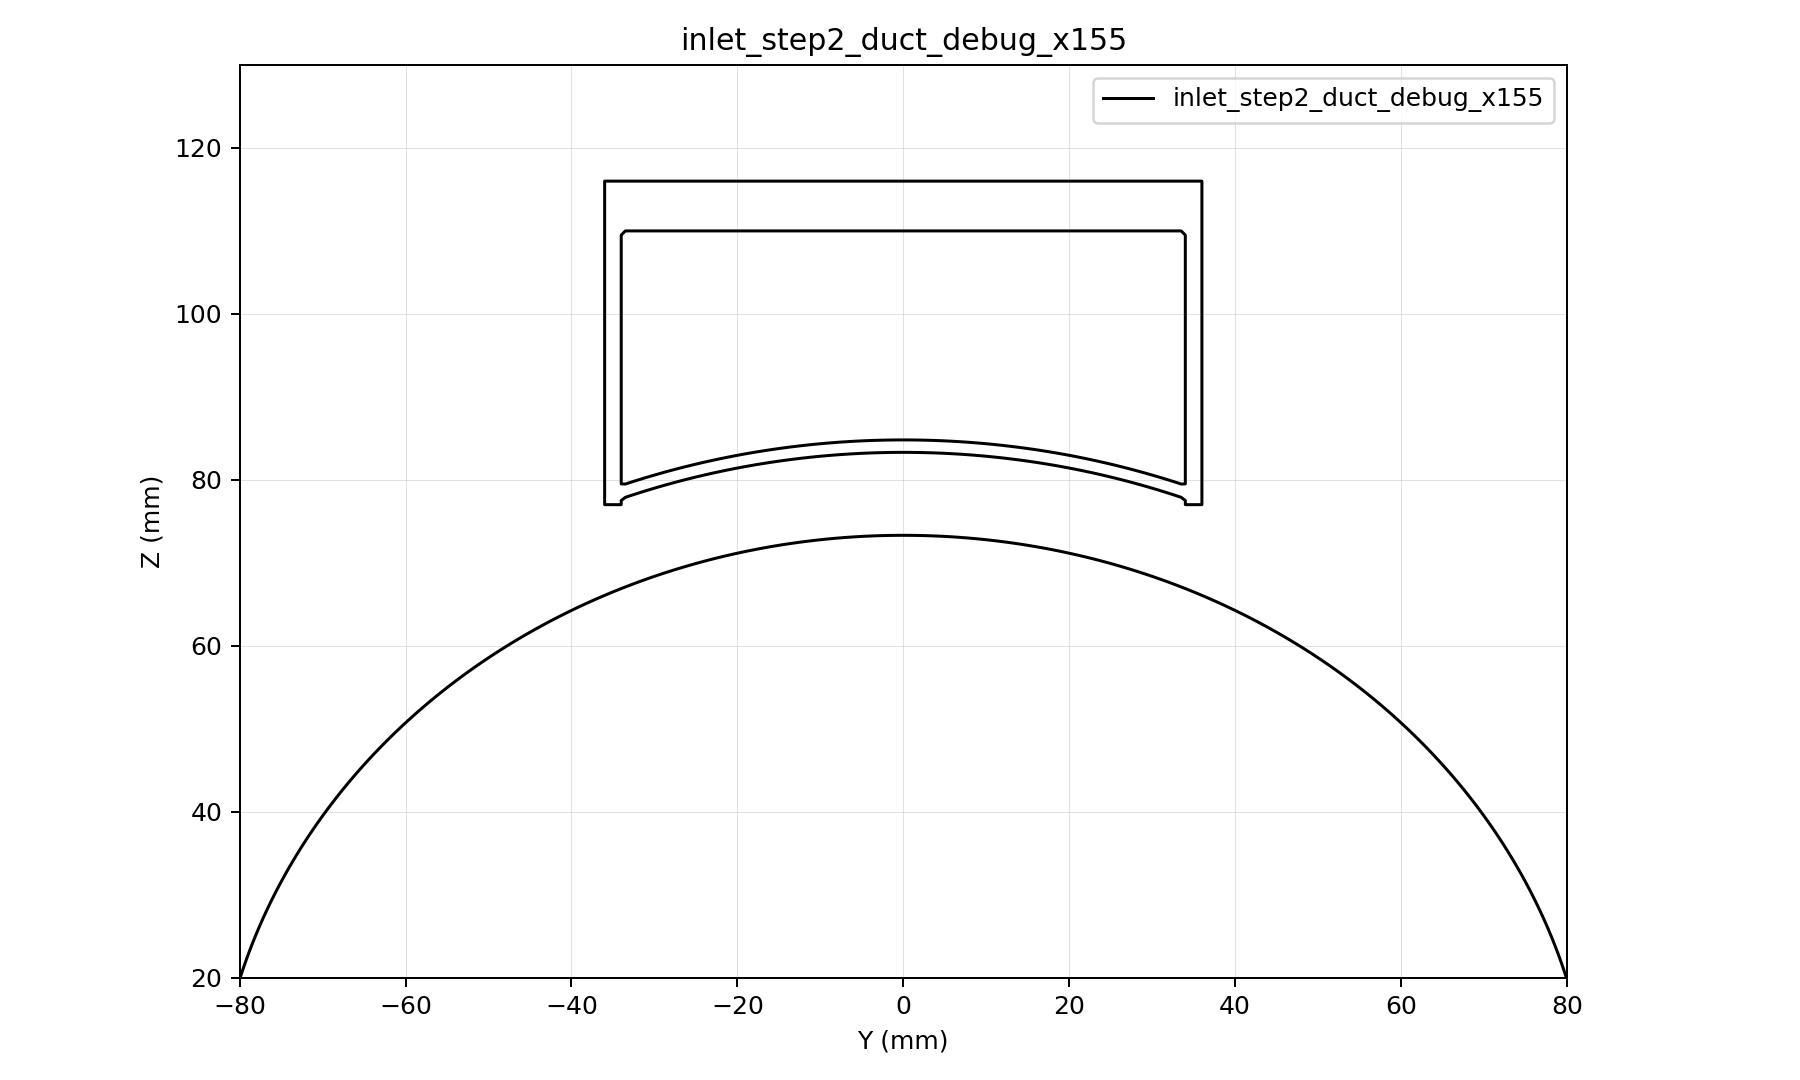

Source data for this figure (header and first rows):
y, z, d
-80, 20, 0.06282
-79.5, 20, -0.3616
-79, 20, -0.7857
-78.5, 20, -1.21
-78, 20, -1.633
-77.5, 20, -2.057
-77, 20, -2.48
-76.5, 20, -2.903
-76, 20, -3.326
-75.5, 20, -3.749
-75, 20, -4.171
-74.5, 20, -4.594
-74, 20, -5.016
-73.5, 20, -5.437
-73, 20, -5.859
-72.5, 20, -6.28
-72, 20, -6.701
-71.5, 20, -7.122
-71, 20, -7.542
-70.5, 20, -7.962
-70, 20, -8.382
-69.5, 20, -8.802
-69, 20, -9.221
-68.5, 20, -9.64
-68, 20, -10.06
-67.5, 20, -10.48
-67, 20, -10.89
-66.5, 20, -11.31
-66, 20, -11.73
-65.5, 20, -12.15
-65, 20, -12.56
-64.5, 20, -12.98
-64, 20, -13.4
-63.5, 20, -13.81
-63, 20, -14.23
-62.5, 20, -14.64
-62, 20, -15.06
-61.5, 20, -15.47
-61, 20, -15.88
-60.5, 20, -16.3
-60, 20, -16.71
-59.5, 20, -17.12
-59, 20, -17.54
-58.5, 20, -17.95
-58, 20, -18.36
-57.5, 20, -18.77
-57, 20, -19.18
-56.5, 20, -19.59
-56, 20, -20
-55.5, 20, -20.41
-55, 20, -20.81
-54.5, 20, -21.22
-54, 20, -21.63
-53.5, 20, -22.04
-53, 20, -22.44
-52.5, 20, -22.85
-52, 20, -23.25
-51.5, 20, -23.66
-51, 20, -24.06
-50.5, 20, -24.46
... 70,881 more rows
